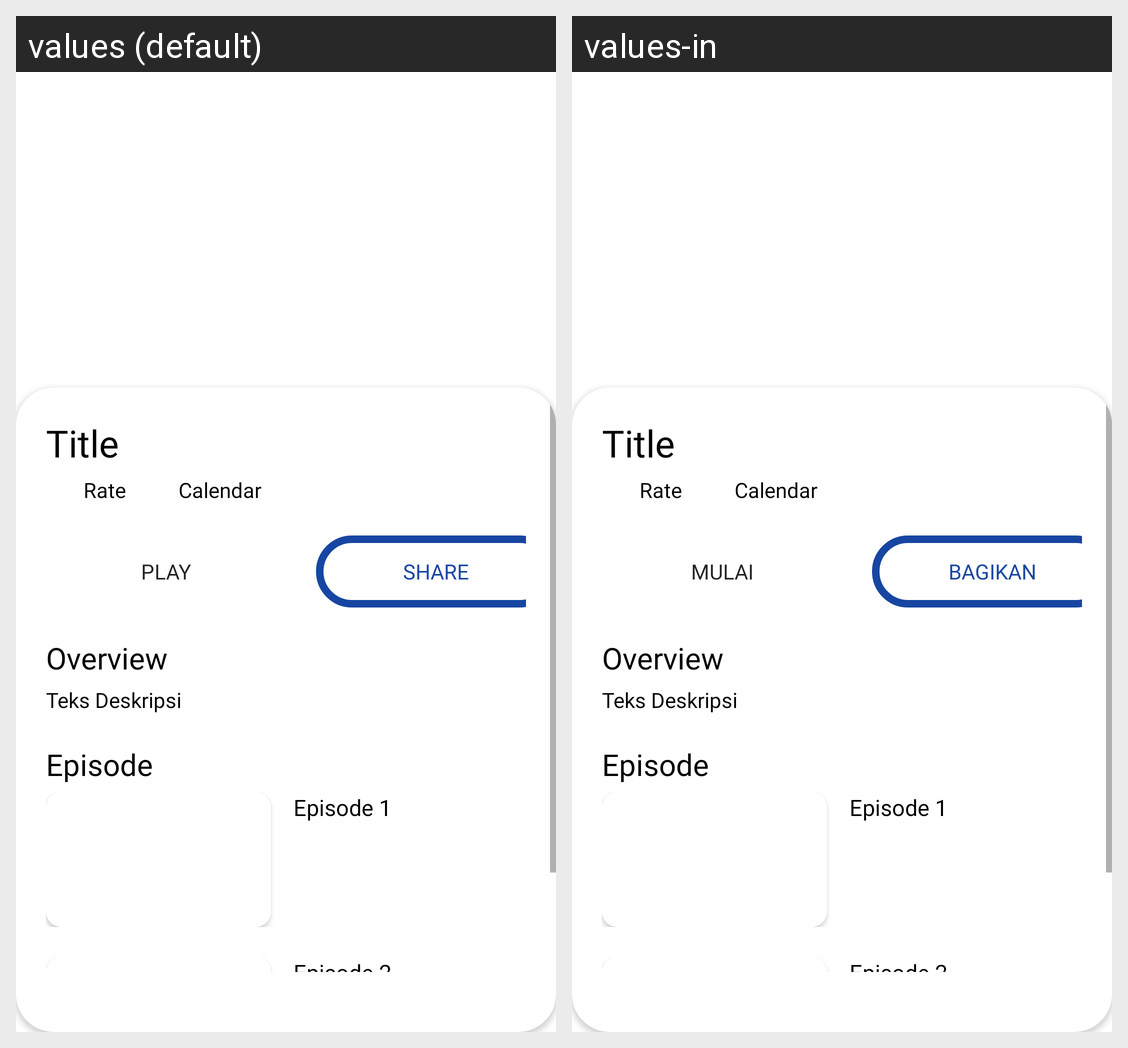

Strings drawn on this Android screen and how each of the app's shown locales translates them:
Android screen res/layout/activity_detail.xml rendered under 2 locales, left to right: values (default), values-in. Device: Nexus 5 (rendered at 1080×1920; each locale shown at half size, 540×960, under a caption strip naming it); theme Theme.MovieStreamingApp.
Strings drawn on this screen, with the default value and each locale's value (text and hints the layout hard-codes, and strings that could not be matched under every locale, appear in the picture but are not listed):

play
  values: Play
  values-in: Mulai

share
  values: Share
  values-in: Bagikan
